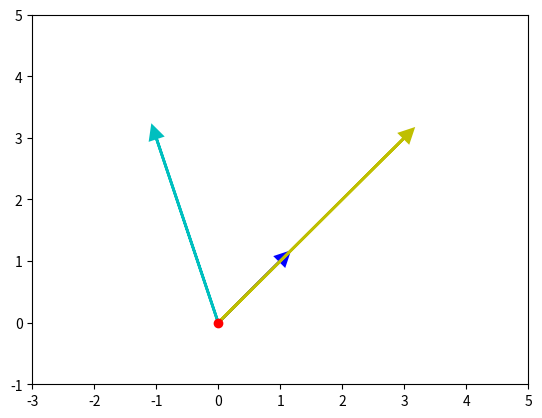

Source code (Python): (Note: this script raises an exception after producing the figure.)
import numpy as np
import matplotlib.pyplot as plt


# Define vector v
v = np.array([1, 1])
a = 3
w = np.array([-2, 2])
av = a*v
# vectors addition
vw = v+w

# Plots vector v as blue arrow with red dot at origin (0,0) using Matplotlib

# Creates axes of plot referenced 'ax'
ax = plt.axes()

# Plots red dot at origin (0,0)
ax.plot(0, 0, 'or')

# Plots vector v as blue arrow starting at origin 0,0
plt.arrow(0, 0, *v, color='b', linewidth=2.0, head_width=0.2, head_length=0.2)
plt.arrow(0, 0, *av, color='y', linewidth=2.0, head_width=0.2, head_length=0.2)
plt.arrow(0, 0, *vw, color='c', linewidth=2.0, head_width=0.2, head_length=0.2)

# Sets limit for plot for x-axis
plt.xlim(-3, 5)

# Set major ticks for x-axis
major_xticks = np.arange(-3, 6)
ax.set_xticks = major_xticks


# Sets limit for plot for y-axis
plt.ylim(-1, 5)

# Set major ticks for y-axis
majot_yticks = np.arange(-1, 6)
ax.set_yticks = majot_yticks

# Creates gridlines for only major tick marks
plt.grid(which='major', b=True)

# Displays final plot
plt.show()
